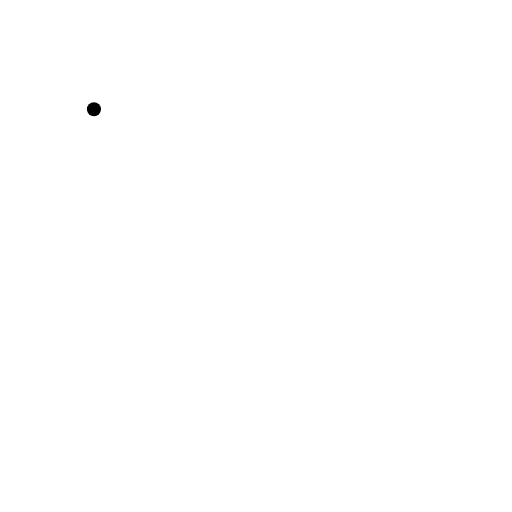
t = 0.00 s
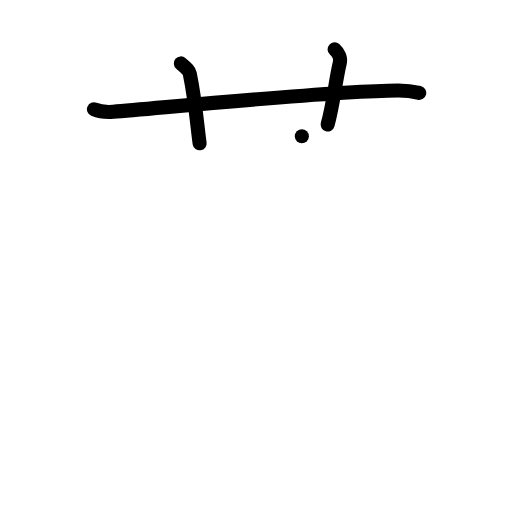
t = 3.00 s
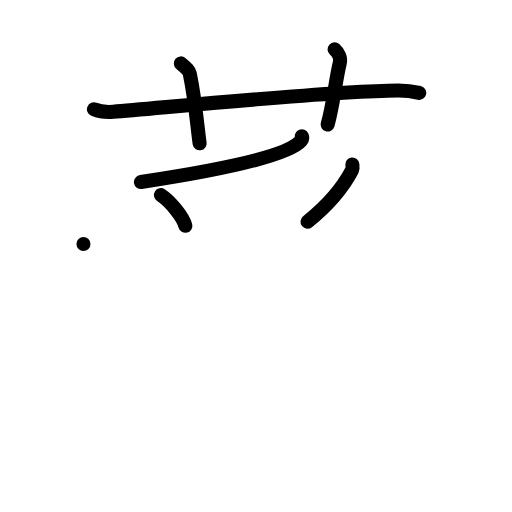
t = 6.00 s
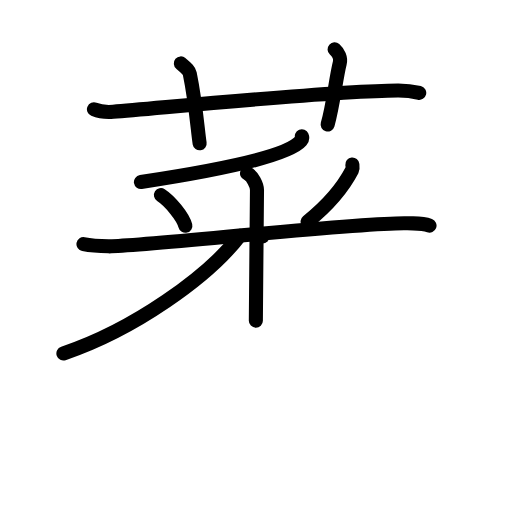
t = 9.00 s
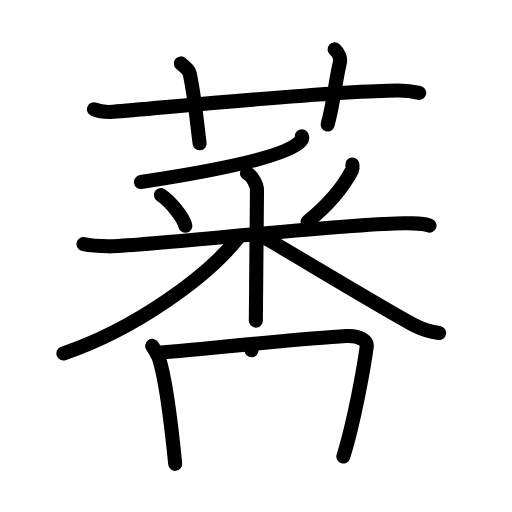
t = 12.00 s
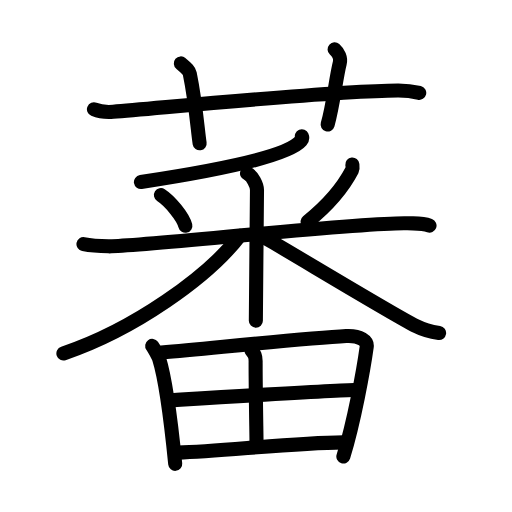
t = 15.00 s

The animated SVG that drew these frames (rendered in a browser with its animation timeline set to each time). Animation: 43 SMIL elements (animate=43); one cycle of 15.00 s.

<?xml version="1.0" encoding="UTF-8"?>
<!--
AniKanjiVG is licensed by CC-BY-SA Paul C. Sommerhoff (https://bitbucket.org/sommerhoff/anikanjivg).
AniKanjiVG uses KanjiVG which is licensed by CC-BY-SA Ulrich Apel (http://kanjivg.tagaini.net).
See also http://creativecommons.org/licenses/by-sa/3.0/
-->
<svg xmlns:kvg='http://kanjivg.tagaini.net' xmlns='http://www.w3.org/2000/svg' width='109' height='109' viewBox='0 0 109 109' style='fill:none;stroke:#000000;stroke-width:3;stroke-linecap:round;stroke-linejoin:round;' id="kvg:kanji_08543"><g id="kvg:08543" kvg:element="蕃"><g id="kvg:08543-g1" kvg:element="艹" kvg:variant="true" kvg:original="艸" kvg:position="top" kvg:radical="general"><path id="kvg:08543-s1" kvg:type="㇐" d="M20,23.27c1.29,0.53,2.8,0.63,4.1,0.53C36,22.83,71,19.33,84.72,19.26c2.16-0.01,3.45,0.25,4.53,0.51"><animate attributeName="d" begin="0.0s" dur="0.3333333333333333s" from="M20,23.27C20,23.27,20,23.27,20,23.27" to="M20,23.27c1.29,0.53,2.8,0.63,4.1,0.53" />
<animate attributeName="d" begin="0.3333333333333333s" dur="0.3333333333333333s" from="M20,23.27c1.29,0.53,2.8,0.63,4.1,0.53c0,0,0,0,0,0,0" to="M20,23.27c1.29,0.53,2.8,0.63,4.1,0.53C36,22.83,71,19.33,84.72,19.26" />
<animate attributeName="d" begin="0.6666666666666666s" dur="0.3333333333333333s" from="M20,23.27c1.29,0.53,2.8,0.63,4.1,0.53C36,22.83,71,19.33,84.72,19.26c0,0,0,0,0,0,0" to="M20,23.27c1.29,0.53,2.8,0.63,4.1,0.53C36,22.83,71,19.33,84.72,19.26c2.16-0.01,3.45,0.25,4.53,0.51" />
</path>
<path id="kvg:08543-s2" kvg:type="㇑a" d="M38.5,13.5c1.33,1.13,1.76,1.48,1.9,2.17c1.33,6.52,1.71,12.45,2.1,14.83"><animate attributeName="d" begin="1.0s" dur="0.5s" from="M38.5,13.5C38.5,13.5,38.5,13.5,38.5,13.5" to="M38.5,13.5c1.33,1.13,1.76,1.48,1.9,2.17" />
<animate attributeName="d" begin="1.5s" dur="0.5s" from="M38.5,13.5c1.33,1.13,1.76,1.48,1.9,2.17c0,0,0,0,0,0,0" to="M38.5,13.5c1.33,1.13,1.76,1.48,1.9,2.17c1.33,6.52,1.71,12.45,2.1,14.83" />
<animate attributeName="d" begin="0s" dur="1.0s" from="M-100,-100" to="M-100,-100" />
</path>
<path id="kvg:08543-s3" kvg:type="㇑a" d="M71.23,10.5c0.83,0.74,1.38,1.86,1.1,2.94c-0.83,3.31-1.38,8.83-2.58,13.06"><animate attributeName="d" begin="2.0s" dur="0.5s" from="M71.23,10.5C71.23,10.5,71.23,10.5,71.23,10.5" to="M71.23,10.5c0.83,0.74,1.38,1.86,1.1,2.94" />
<animate attributeName="d" begin="2.5s" dur="0.5s" from="M71.23,10.5c0.83,0.74,1.38,1.86,1.1,2.94c0,0,0,0,0,0,0" to="M71.23,10.5c0.83,0.74,1.38,1.86,1.1,2.94c-0.83,3.31-1.38,8.83-2.58,13.06" />
<animate attributeName="d" begin="0s" dur="2.0s" from="M-100,-100" to="M-100,-100" />
</path>
</g>
<g id="kvg:08543-g2" kvg:element="番" kvg:position="bottom"><g id="kvg:08543-g3" kvg:element="釆" kvg:position="top"><g id="kvg:08543-g4" kvg:element="丿"><path id="kvg:08543-s4" kvg:type="㇒" d="M64.26,29c0.1,0.24,0.13,0.59-0.19,0.98c-2.65,3.2-17.02,6.2-34.07,8.78"><animate attributeName="d" begin="3.0s" dur="0.5s" from="M64.26,29C64.26,29,64.26,29,64.26,29" to="M64.26,29c0.1,0.24,0.13,0.59-0.19,0.98" />
<animate attributeName="d" begin="3.5s" dur="0.5s" from="M64.26,29c0.1,0.24,0.13,0.59-0.19,0.98c0,0,0,0,0,0,0" to="M64.26,29c0.1,0.24,0.13,0.59-0.19,0.98c-2.65,3.2-17.02,6.2-34.07,8.78" />
<animate attributeName="d" begin="0s" dur="3.0s" from="M-100,-100" to="M-100,-100" />
</path>
</g>
<g id="kvg:08543-g5" kvg:element="米"><path id="kvg:08543-s5" kvg:type="㇔" d="M34.26,41.53c1.89,1.21,4.73,4.64,5.2,6.53"><animate attributeName="d" begin="4.0s" dur="1.0s" from="M34.26,41.53C34.26,41.53,34.26,41.53,34.26,41.53" to="M34.26,41.53c1.89,1.21,4.73,4.64,5.2,6.53" />
<animate attributeName="d" begin="0s" dur="4.0s" from="M-100,-100" to="M-100,-100" />
</path>
<path id="kvg:08543-s6" kvg:type="㇒" d="M75.01,35.03c0.03,0.29,0.15,0.76-0.05,1.15c-1.61,3.1-4.19,6.75-9.49,11.01"><animate attributeName="d" begin="5.0s" dur="0.5s" from="M75.01,35.03C75.01,35.03,75.01,35.03,75.01,35.03" to="M75.01,35.03c0.03,0.29,0.15,0.76-0.05,1.15" />
<animate attributeName="d" begin="5.5s" dur="0.5s" from="M75.01,35.03c0.03,0.29,0.15,0.76-0.05,1.15c0,0,0,0,0,0,0" to="M75.01,35.03c0.03,0.29,0.15,0.76-0.05,1.15c-1.61,3.1-4.19,6.75-9.49,11.01" />
<animate attributeName="d" begin="0s" dur="5.0s" from="M-100,-100" to="M-100,-100" />
</path>
<path id="kvg:08543-s7" kvg:type="㇐" d="M17.77,51.96c0.84,0.16,3.09,0.42,5.33,0.48c6.17,0.16,53.81-5.23,63.63-4.91c2.24,0.07,3.26-0.04,4.71,0.5"><animate attributeName="d" begin="6.0s" dur="0.3333333333333333s" from="M17.77,51.96C17.77,51.96,17.77,51.96,17.77,51.96" to="M17.77,51.96c0.84,0.16,3.09,0.42,5.33,0.48" />
<animate attributeName="d" begin="6.333333333333333s" dur="0.3333333333333333s" from="M17.77,51.96c0.84,0.16,3.09,0.42,5.33,0.48c0,0,0,0,0,0,0" to="M17.77,51.96c0.84,0.16,3.09,0.42,5.33,0.48c6.17,0.16,53.81-5.23,63.63-4.91" />
<animate attributeName="d" begin="6.666666666666667s" dur="0.3333333333333333s" from="M17.77,51.96c0.84,0.16,3.09,0.42,5.33,0.48c6.17,0.16,53.81-5.23,63.63-4.91c0,0,0,0,0,0,0" to="M17.77,51.96c0.84,0.16,3.09,0.42,5.33,0.48c6.17,0.16,53.81-5.23,63.63-4.91c2.24,0.07,3.26-0.04,4.71,0.5" />
<animate attributeName="d" begin="0s" dur="6.0s" from="M-100,-100" to="M-100,-100" />
</path>
<path id="kvg:08543-s8" kvg:type="㇑" d="M52.59,36.91c1.18,0.44,2.12,2.59,2.12,3.52c0,5.51-0.24,21.31-0.24,27.84"><animate attributeName="d" begin="7.0s" dur="0.5s" from="M52.59,36.91C52.59,36.91,52.59,36.91,52.59,36.91" to="M52.59,36.91c1.18,0.44,2.12,2.59,2.12,3.52" />
<animate attributeName="d" begin="7.5s" dur="0.5s" from="M52.59,36.91c1.18,0.44,2.12,2.59,2.12,3.52c0,0,0,0,0,0,0" to="M52.59,36.91c1.18,0.44,2.12,2.59,2.12,3.52c0,5.51-0.24,21.31-0.24,27.84" />
<animate attributeName="d" begin="0s" dur="7.0s" from="M-100,-100" to="M-100,-100" />
</path>
<path id="kvg:08543-s9" kvg:type="㇒" d="M51,50.22c-6.66,8.73-22.53,19.99-37.5,25.03"><animate attributeName="d" begin="8.0s" dur="1.0s" from="M51,50.22C51,50.22,51,50.22,51,50.22" to="M51,50.22c-6.66,8.73-22.53,19.99-37.5,25.03" />
<animate attributeName="d" begin="0s" dur="8.0s" from="M-100,-100" to="M-100,-100" />
</path>
<path id="kvg:08543-s10" kvg:type="㇏" d="M55.88,50.33c4.74,2.65,27.47,16.44,32.61,19.05c1.74,0.88,3.24,1.26,4.99,1.52"><animate attributeName="d" begin="9.0s" dur="0.5s" from="M55.88,50.33C55.88,50.33,55.88,50.33,55.88,50.33" to="M55.88,50.33c4.74,2.65,27.47,16.44,32.61,19.05" />
<animate attributeName="d" begin="9.5s" dur="0.5s" from="M55.88,50.33c4.74,2.65,27.47,16.44,32.61,19.05c0,0,0,0,0,0,0" to="M55.88,50.33c4.74,2.65,27.47,16.44,32.61,19.05c1.74,0.88,3.24,1.26,4.99,1.52" />
<animate attributeName="d" begin="0s" dur="9.0s" from="M-100,-100" to="M-100,-100" />
</path>
</g>
</g>
<g id="kvg:08543-g6" kvg:element="田" kvg:position="bottom"><path id="kvg:08543-s11" kvg:type="㇑" d="M32.4,73.64c0.31,0.43,1.32,2.22,1.48,2.76c1.38,4.4,2.61,14.24,3.42,22.35"><animate attributeName="d" begin="10.0s" dur="0.5s" from="M32.4,73.64C32.4,73.64,32.4,73.64,32.4,73.64" to="M32.4,73.64c0.31,0.43,1.32,2.22,1.48,2.76" />
<animate attributeName="d" begin="10.5s" dur="0.5s" from="M32.4,73.64c0.31,0.43,1.32,2.22,1.48,2.76c0,0,0,0,0,0,0" to="M32.4,73.64c0.31,0.43,1.32,2.22,1.48,2.76c1.38,4.4,2.61,14.24,3.42,22.35" />
<animate attributeName="d" begin="0s" dur="10.0s" from="M-100,-100" to="M-100,-100" />
</path>
<path id="kvg:08543-s12" kvg:type="㇕a" d="M34.36,75.05c13.72-1.25,31.16-3.08,39.34-3.51c3.01-0.16,4.54,1.12,4.37,2.3C77.4,78.7,75.4,89.7,73.1,97.19"><animate attributeName="d" begin="11.0s" dur="0.3333333333333333s" from="M34.36,75.05C34.36,75.05,34.36,75.05,34.36,75.05" to="M34.36,75.05c13.72-1.25,31.16-3.08,39.34-3.51" />
<animate attributeName="d" begin="11.333333333333334s" dur="0.3333333333333333s" from="M34.36,75.05c13.72-1.25,31.16-3.08,39.34-3.51c0,0,0,0,0,0,0" to="M34.36,75.05c13.72-1.25,31.16-3.08,39.34-3.51c3.01-0.16,4.54,1.12,4.37,2.3" />
<animate attributeName="d" begin="11.666666666666666s" dur="0.3333333333333333s" from="M34.36,75.05c13.72-1.25,31.16-3.08,39.34-3.51c3.01-0.16,4.54,1.12,4.37,2.3c0,0,0,0,0,0,0" to="M34.36,75.05c13.72-1.25,31.16-3.08,39.34-3.51c3.01-0.16,4.54,1.12,4.37,2.3C77.4,78.7,75.4,89.7,73.1,97.19" />
<animate attributeName="d" begin="0s" dur="11.0s" from="M-100,-100" to="M-100,-100" />
</path>
<path id="kvg:08543-s13" kvg:type="㇑a" d="M53.54,74.58c0.65,0.83,0.88,1.17,0.88,2.33c-0.02,5.47,0.2,16.36,0.2,18.14"><animate attributeName="d" begin="12.0s" dur="0.5s" from="M53.54,74.58C53.54,74.58,53.54,74.58,53.54,74.58" to="M53.54,74.58c0.65,0.83,0.88,1.17,0.88,2.33" />
<animate attributeName="d" begin="12.5s" dur="0.5s" from="M53.54,74.58c0.65,0.83,0.88,1.17,0.88,2.33c0,0,0,0,0,0,0" to="M53.54,74.58c0.65,0.83,0.88,1.17,0.88,2.33c-0.02,5.47,0.2,16.36,0.2,18.14" />
<animate attributeName="d" begin="0s" dur="12.0s" from="M-100,-100" to="M-100,-100" />
</path>
<path id="kvg:08543-s14" kvg:type="㇐a" d="M36.32,85.2c3.57-0.21,36.1-2.17,39.06-2.17"><animate attributeName="d" begin="13.0s" dur="1.0s" from="M36.32,85.2C36.32,85.2,36.32,85.2,36.32,85.2" to="M36.32,85.2c3.57-0.21,36.1-2.17,39.06-2.17" />
<animate attributeName="d" begin="0s" dur="13.0s" from="M-100,-100" to="M-100,-100" />
</path>
<path id="kvg:08543-s15" kvg:type="㇐a" d="M37.88,96.36c9.47-0.29,24.3-2.07,35.19-2.18"><animate attributeName="d" begin="14.0s" dur="1.0s" from="M37.88,96.36C37.88,96.36,37.88,96.36,37.88,96.36" to="M37.88,96.36c9.47-0.29,24.3-2.07,35.19-2.18" />
<animate attributeName="d" begin="0s" dur="14.0s" from="M-100,-100" to="M-100,-100" />
</path>
</g>
</g>
</g>
</svg>
